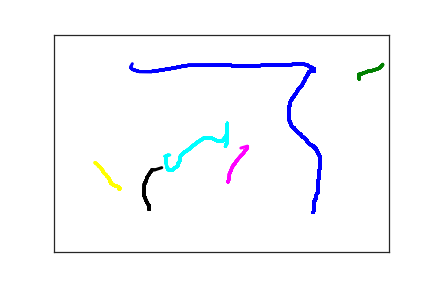

Source data for this figure (header and first rows):
3.870000000000000000e+02, 4.090000000000000000e+02, 0.000000000000000000e+00, 1.000000000000000000e+00
3.890000000000000000e+02, 3.990000000000000000e+02, 9.800000000000000000e+01, 1.000000000000000000e+00
3.890000000000000000e+02, 3.970000000000000000e+02, 1.150000000000000000e+02, 1.000000000000000000e+00
3.890000000000000000e+02, 3.950000000000000000e+02, 1.330000000000000000e+02, 1.000000000000000000e+00
3.890000000000000000e+02, 3.930000000000000000e+02, 1.530000000000000000e+02, 1.000000000000000000e+00
3.890000000000000000e+02, 3.910000000000000000e+02, 1.680000000000000000e+02, 1.000000000000000000e+00
3.890000000000000000e+02, 3.890000000000000000e+02, 1.830000000000000000e+02, 1.000000000000000000e+00
3.890000000000000000e+02, 3.880000000000000000e+02, 2.010000000000000000e+02, 1.000000000000000000e+00
3.890000000000000000e+02, 3.860000000000000000e+02, 2.260000000000000000e+02, 1.000000000000000000e+00
3.890000000000000000e+02, 3.840000000000000000e+02, 2.430000000000000000e+02, 1.000000000000000000e+00
3.890000000000000000e+02, 3.820000000000000000e+02, 2.600000000000000000e+02, 1.000000000000000000e+00
3.900000000000000000e+02, 3.800000000000000000e+02, 2.720000000000000000e+02, 1.000000000000000000e+00
3.900000000000000000e+02, 3.780000000000000000e+02, 2.870000000000000000e+02, 1.000000000000000000e+00
3.910000000000000000e+02, 3.770000000000000000e+02, 3.060000000000000000e+02, 1.000000000000000000e+00
3.910000000000000000e+02, 3.740000000000000000e+02, 3.230000000000000000e+02, 1.000000000000000000e+00
3.910000000000000000e+02, 3.720000000000000000e+02, 3.420000000000000000e+02, 1.000000000000000000e+00
3.920000000000000000e+02, 3.700000000000000000e+02, 3.580000000000000000e+02, 1.000000000000000000e+00
3.920000000000000000e+02, 3.680000000000000000e+02, 3.810000000000000000e+02, 1.000000000000000000e+00
3.940000000000000000e+02, 3.630000000000000000e+02, 3.980000000000000000e+02, 1.000000000000000000e+00
3.940000000000000000e+02, 3.600000000000000000e+02, 4.170000000000000000e+02, 1.000000000000000000e+00
3.940000000000000000e+02, 3.570000000000000000e+02, 4.320000000000000000e+02, 1.000000000000000000e+00
3.940000000000000000e+02, 3.540000000000000000e+02, 4.530000000000000000e+02, 1.000000000000000000e+00
3.940000000000000000e+02, 3.500000000000000000e+02, 4.700000000000000000e+02, 1.000000000000000000e+00
3.950000000000000000e+02, 3.460000000000000000e+02, 4.860000000000000000e+02, 1.000000000000000000e+00
3.950000000000000000e+02, 3.430000000000000000e+02, 5.060000000000000000e+02, 1.000000000000000000e+00
3.950000000000000000e+02, 3.400000000000000000e+02, 5.240000000000000000e+02, 1.000000000000000000e+00
3.950000000000000000e+02, 3.360000000000000000e+02, 5.450000000000000000e+02, 1.000000000000000000e+00
3.950000000000000000e+02, 3.330000000000000000e+02, 5.640000000000000000e+02, 1.000000000000000000e+00
3.960000000000000000e+02, 3.310000000000000000e+02, 5.660000000000000000e+02, 1.000000000000000000e+00
3.960000000000000000e+02, 3.280000000000000000e+02, 5.810000000000000000e+02, 1.000000000000000000e+00
3.960000000000000000e+02, 3.250000000000000000e+02, 6.110000000000000000e+02, 1.000000000000000000e+00
3.960000000000000000e+02, 3.210000000000000000e+02, 6.280000000000000000e+02, 1.000000000000000000e+00
3.960000000000000000e+02, 3.180000000000000000e+02, 6.450000000000000000e+02, 1.000000000000000000e+00
3.960000000000000000e+02, 3.120000000000000000e+02, 6.650000000000000000e+02, 1.000000000000000000e+00
3.970000000000000000e+02, 3.090000000000000000e+02, 6.850000000000000000e+02, 1.000000000000000000e+00
3.970000000000000000e+02, 3.060000000000000000e+02, 7.100000000000000000e+02, 1.000000000000000000e+00
3.970000000000000000e+02, 3.020000000000000000e+02, 7.300000000000000000e+02, 1.000000000000000000e+00
3.970000000000000000e+02, 2.990000000000000000e+02, 7.460000000000000000e+02, 1.000000000000000000e+00
3.970000000000000000e+02, 2.960000000000000000e+02, 7.500000000000000000e+02, 1.000000000000000000e+00
3.970000000000000000e+02, 2.920000000000000000e+02, 7.650000000000000000e+02, 1.000000000000000000e+00
3.970000000000000000e+02, 2.900000000000000000e+02, 7.820000000000000000e+02, 1.000000000000000000e+00
3.970000000000000000e+02, 2.880000000000000000e+02, 7.980000000000000000e+02, 1.000000000000000000e+00
3.970000000000000000e+02, 2.850000000000000000e+02, 8.150000000000000000e+02, 1.000000000000000000e+00
3.970000000000000000e+02, 2.830000000000000000e+02, 8.430000000000000000e+02, 1.000000000000000000e+00
3.970000000000000000e+02, 2.800000000000000000e+02, 8.580000000000000000e+02, 1.000000000000000000e+00
3.960000000000000000e+02, 2.770000000000000000e+02, 8.690000000000000000e+02, 1.000000000000000000e+00
3.950000000000000000e+02, 2.750000000000000000e+02, 8.820000000000000000e+02, 1.000000000000000000e+00
3.940000000000000000e+02, 2.710000000000000000e+02, 9.110000000000000000e+02, 1.000000000000000000e+00
3.930000000000000000e+02, 2.680000000000000000e+02, 9.240000000000000000e+02, 1.000000000000000000e+00
3.920000000000000000e+02, 2.650000000000000000e+02, 9.420000000000000000e+02, 1.000000000000000000e+00
3.910000000000000000e+02, 2.620000000000000000e+02, 9.560000000000000000e+02, 1.000000000000000000e+00
3.890000000000000000e+02, 2.600000000000000000e+02, 9.780000000000000000e+02, 1.000000000000000000e+00
3.880000000000000000e+02, 2.580000000000000000e+02, 9.970000000000000000e+02, 1.000000000000000000e+00
3.860000000000000000e+02, 2.550000000000000000e+02, 1.012000000000000000e+03, 1.000000000000000000e+00
3.830000000000000000e+02, 2.530000000000000000e+02, 1.018000000000000000e+03, 1.000000000000000000e+00
3.810000000000000000e+02, 2.500000000000000000e+02, 1.034000000000000000e+03, 1.000000000000000000e+00
3.790000000000000000e+02, 2.480000000000000000e+02, 1.051000000000000000e+03, 1.000000000000000000e+00
3.780000000000000000e+02, 2.450000000000000000e+02, 1.068000000000000000e+03, 1.000000000000000000e+00
3.770000000000000000e+02, 2.420000000000000000e+02, 1.086000000000000000e+03, 1.000000000000000000e+00
3.750000000000000000e+02, 2.400000000000000000e+02, 1.099000000000000000e+03, 1.000000000000000000e+00
3.740000000000000000e+02, 2.380000000000000000e+02, 1.116000000000000000e+03, 1.000000000000000000e+00
... 431 more rows
